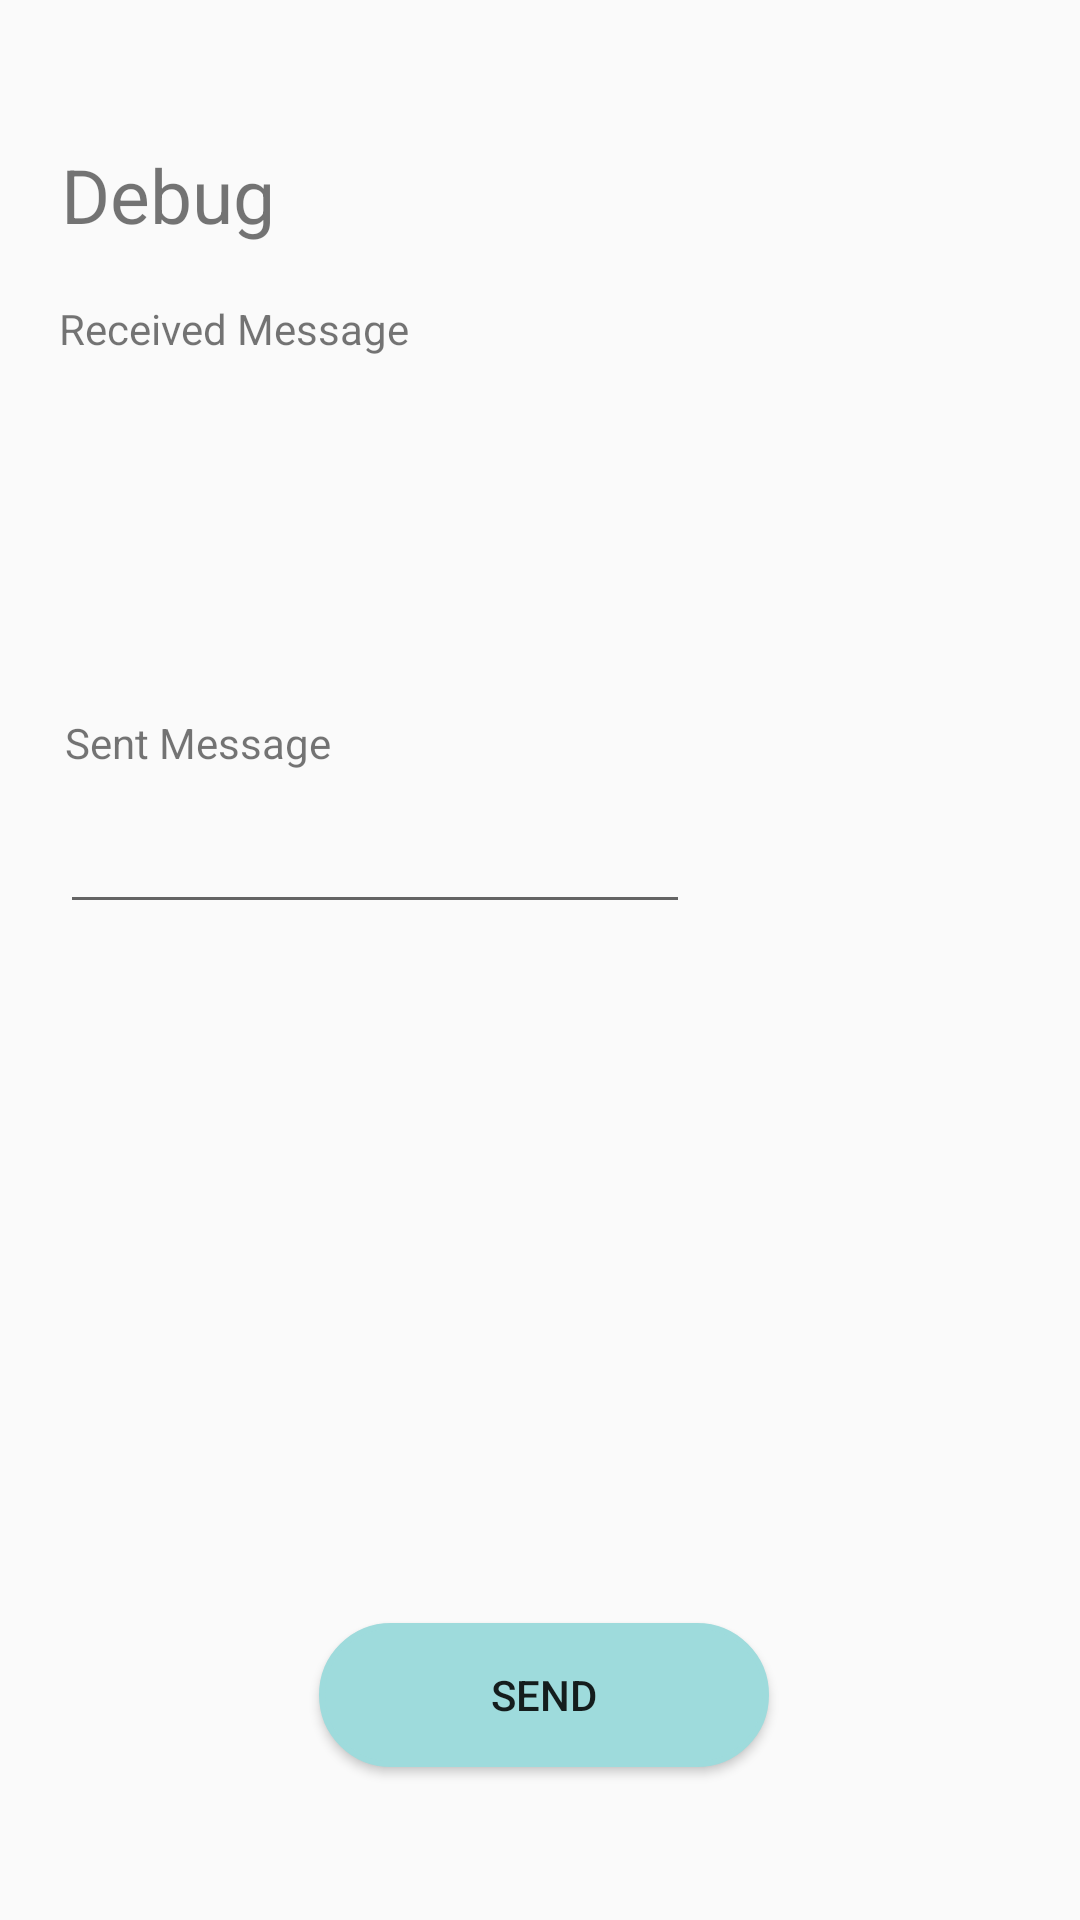

Write the Android layout XML for this screen, with the resource values it uses.
<!-- AndroidManifest.xml: application theme AppTheme.NoActionBar -->
<!-- res/layout/activity_debug.xml -->
<?xml version="1.0" encoding="utf-8"?>
<androidx.constraintlayout.widget.ConstraintLayout xmlns:android="http://schemas.android.com/apk/res/android"
    xmlns:app="http://schemas.android.com/apk/res-auto"
    xmlns:tools="http://schemas.android.com/tools"
    android:layout_width="match_parent"
    android:layout_height="match_parent"
    tools:context=".DebugActivity">

    <TextView
        android:id="@+id/titleDebug"
        android:layout_width="wrap_content"
        android:layout_height="wrap_content"
        android:layout_marginTop="48dp"
        android:layout_marginBottom="196dp"
        android:text="Debug"
        android:textSize="25sp"
        app:layout_constraintBottom_toTopOf="@+id/sentMessageDisplay"
        app:layout_constraintEnd_toEndOf="parent"
        app:layout_constraintHorizontal_bias="0.07"
        app:layout_constraintStart_toStartOf="parent"
        app:layout_constraintTop_toTopOf="parent" />

    <TextView
        android:id="@+id/msgReceivedTitle"
        android:layout_width="wrap_content"
        android:layout_height="wrap_content"
        android:layout_marginTop="100dp"
        android:text="Received Message"
        app:layout_constraintEnd_toEndOf="parent"
        app:layout_constraintHorizontal_bias="0.081"
        app:layout_constraintStart_toStartOf="parent"
        app:layout_constraintTop_toTopOf="parent" />

    <TextView
        android:id="@+id/receivedMsg"
        android:layout_width="140dp"
        android:layout_height="75dp"
        android:layout_marginTop="20dp"
        android:text=""
        app:layout_constraintEnd_toEndOf="parent"
        app:layout_constraintHorizontal_bias="0.088"
        app:layout_constraintStart_toStartOf="parent"
        app:layout_constraintTop_toBottomOf="@+id/msgReceivedTitle" />

    <TextView
        android:id="@+id/sentMsgTitle"
        android:layout_width="wrap_content"
        android:layout_height="wrap_content"
        android:layout_marginTop="24dp"
        android:text="Sent Message"
        app:layout_constraintEnd_toEndOf="parent"
        app:layout_constraintHorizontal_bias="0.08"
        app:layout_constraintStart_toStartOf="parent"
        app:layout_constraintTop_toBottomOf="@+id/receivedMsg" />

    <EditText
        android:id="@+id/msgInput"
        android:layout_width="wrap_content"
        android:layout_height="wrap_content"
        android:layout_marginBottom="332dp"
        android:ems="10"
        android:gravity="start|top"
        android:inputType="text"
        android:maxLines="1"
        app:layout_constraintBottom_toBottomOf="parent"
        app:layout_constraintEnd_toEndOf="parent"
        app:layout_constraintHorizontal_bias="0.134"
        app:layout_constraintStart_toStartOf="parent" />

    <TextView
        android:id="@+id/sentMessageDisplay"
        android:layout_width="130dp"
        android:layout_height="0dp"
        android:layout_marginBottom="387dp"
        android:text=""
        app:layout_constraintBottom_toBottomOf="parent"
        app:layout_constraintStart_toStartOf="@+id/msgInput"
        app:layout_constraintTop_toBottomOf="@+id/titleDebug" />

    <Button
        android:id="@+id/sendBtn"
        android:layout_width="150dp"
        android:layout_height="wrap_content"
        android:background="@drawable/control_button_bg"
        android:drawableLeft="@drawable/ic_send"
        android:padding="10dp"
        android:text="send"
        app:layout_constraintBottom_toBottomOf="parent"
        app:layout_constraintEnd_toEndOf="parent"
        app:layout_constraintHorizontal_bias="0.507"
        app:layout_constraintStart_toStartOf="parent"
        app:layout_constraintTop_toBottomOf="@+id/msgInput"
        app:layout_constraintVertical_bias="0.821" />


</androidx.constraintlayout.widget.ConstraintLayout>
<!-- resources referenced by this layout -->
<resources>
  <!-- drawable control_button_bg (drawable) -->
  <?xml version="1.0" encoding="utf-8"?>
  <selector xmlns:android="http://schemas.android.com/apk/res/android">
      <item android:state_pressed="false">
          <shape android:shape="rectangle">
              <corners android:radius="1000dp" />
              <solid android:color="#9EDBDC" />
              <stroke
                  android:width="2dip"
                  android:color="#9EDBDC" />
              <padding
                  android:bottom="4dp"
                  android:left="4dp"
                  android:right="4dp"
                  android:top="4dp" />
          </shape>
      </item>
      <item android:state_pressed="true">
          <shape android:shape="rectangle">
              <corners android:radius="1000dp" />
              <solid android:color="#00BCD4" />
              <stroke
                  android:width="2dip"
                  android:color="#00BCD4" />
              <padding
                  android:bottom="4dp"
                  android:left="4dp"
                  android:right="4dp"
                  android:top="4dp" />
          </shape>
      </item>
  </selector>
  <style name="AppTheme.NoActionBar">
          <item name="windowActionBar">false</item>
          <item name="windowNoTitle">true</item>
      </style>
</resources>
